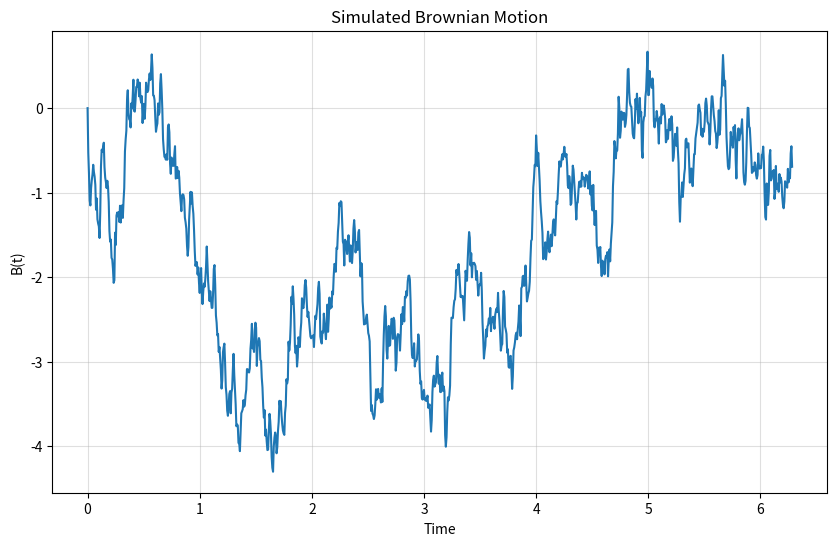

Write Python code to recreate this figure.
import numpy as np
import matplotlib.pyplot as plt

def simulate_brownian_motion(num_terms=1000, interval=2*np.pi,  spread = 0.001, seed = 10):
    """Simulates Brownian motion using a random Fourier series.

    Args:
        num_terms (int): Number of terms in the Fourier series.
        interval (float): Length of the interval (default is 2π).

    Returns:
        numpy.ndarray: Time points and corresponding Brownian motion values.
    """
    
    t = np.linspace(0, interval, num_terms)
    
    rng = np.random.default_rng(seed)
    xi = rng.normal(0, 1, num_terms)  # Independent standard normal variables

    B_t = xi[0] * t
    for k in range(1, num_terms):
        B_t += (1.0 / spread) * np.sqrt(2) * xi[k] * np.sin(k * np.pi * t / interval) / (k * np.pi / interval)

    return t, B_t  * spread 

# Example usage
t, B_t = simulate_brownian_motion(spread = 0.1)

plt.figure(figsize=(10, 6))
plt.plot(t, B_t)
plt.title("Simulated Brownian Motion")
plt.xlabel("Time")
plt.ylabel("B(t)")
plt.grid(alpha=0.4)
plt.show()
